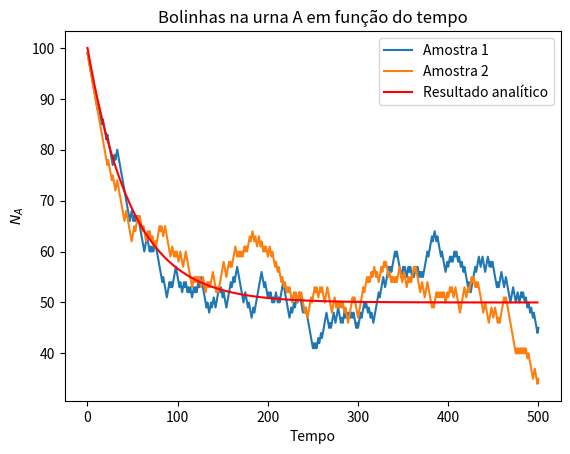

This chart was generated by the following Python code:
#!/usr/bin/env python3
# -*- coding: utf-8 -*-
"""
Created on Thu May 18 11:05:33 2023

@author: vinibaynem
"""
import matplotlib.pyplot as plt
import random as rd
import numpy as np

# Define amostras
n1 = 100
n2 = 100
# A presença de uma bolinha no índice i é indicada por 1
amostra1 = [1 for i in range(n1)]
amostra2 = [1 for i in range(n2)]

# Função para realizar a simulação
def troca(amostra, tf):
    n = len(amostra)
    amostra = np.asarray(amostra)
    rd.seed()
    t = 0
    na = []
    while t <= tf: # O loop dentro da função tem uma seed fixa
        index = int(n*rd.random())
        # Troca de bolinha é representada por subtração de 1 e multiplicação por -1
        amostra[index] = (amostra[index]-1)*(-1)
        na.append(np.sum(amostra))
        t += 1
    return na

# Função analítica para o problema
def analitico(n,t):
    return n/2 + n/2*(1-2/n)**t

# Simulação
tf = 500
na1 = troca(amostra1, tf)
na2 = troca(amostra2, tf)
tlist = np.arange(0, tf, step=1)
funcao = analitico(n1, tlist)

# Gráfico
plt.plot(na1, label='Amostra 1')
plt.plot(na2, label='Amostra 2')
plt.plot(funcao, label='Resultado analítico', color='red')
plt.legend()
plt.xlabel('Tempo')
plt.ylabel('$N_A$')
plt.title('Bolinhas na urna A em função do tempo')
plt.savefig('grafico_ex01.png',dpi=2000)
plt.show()
